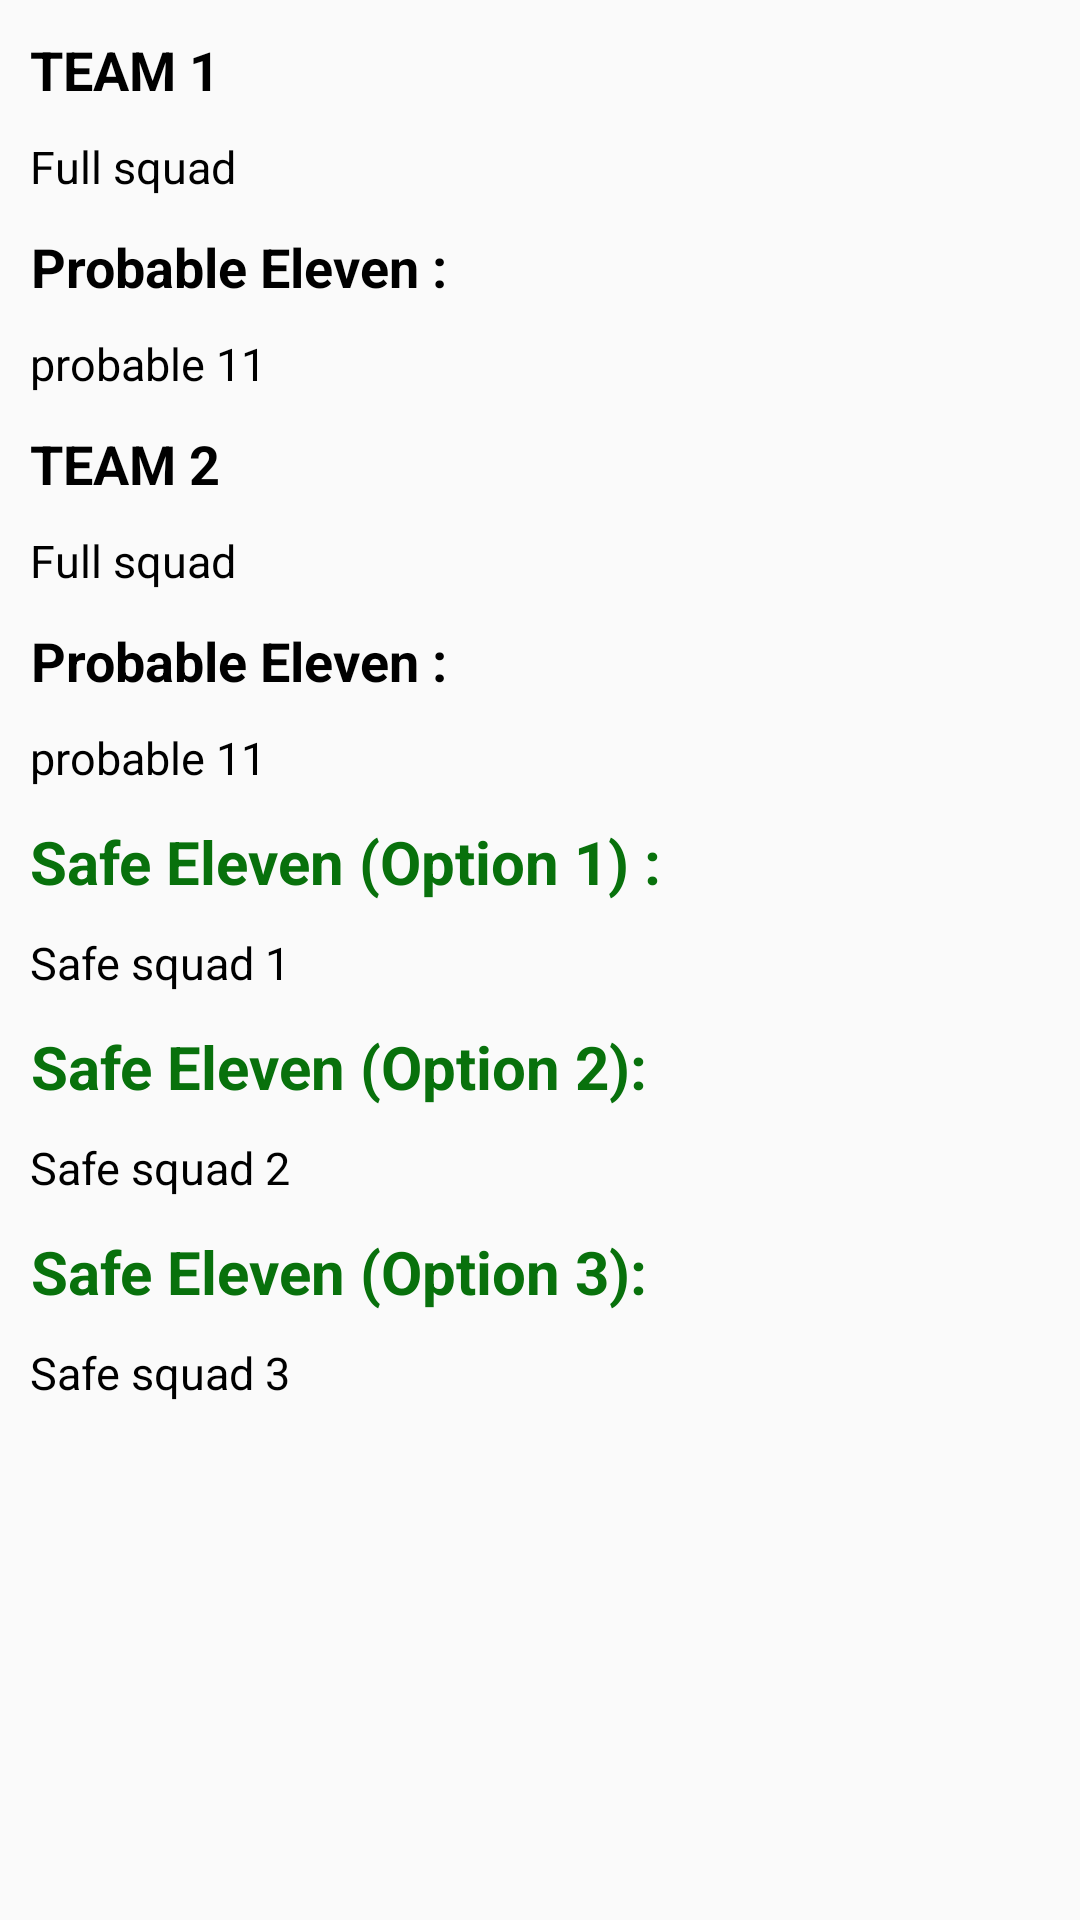

This screen was rendered from an Android layout file. Write that file and the resources it references.
<!-- AndroidManifest.xml: application theme AppTheme -->
<!-- res/layout/activity_match_details.xml -->
<?xml version="1.0" encoding="utf-8"?>
<LinearLayout xmlns:android="http://schemas.android.com/apk/res/android"
    xmlns:app="http://schemas.android.com/apk/res-auto"
    xmlns:tools="http://schemas.android.com/tools"
    android:layout_width="match_parent"
    android:layout_height="match_parent"
    android:orientation="vertical"
    android:id="@+id/match_details_activity"
    tools:context=".MatchDetailsActivity">


    <ScrollView
        android:layout_width="match_parent"
        android:layout_height="match_parent">

        <LinearLayout
            android:layout_width="match_parent"
            android:layout_height="match_parent"
            android:orientation="vertical">


            <ImageView
                android:id="@+id/imageview"
                android:layout_width="match_parent"
                android:layout_height="wrap_content" />

            <TextView
                android:id="@+id/team1"
                android:layout_width="wrap_content"
                android:layout_height="wrap_content"
                android:layout_marginLeft="10dp"
                android:layout_marginTop="11dp"
                android:text="Team 1"
                android:textAlignment="center"
                android:textAllCaps="true"
                android:textColor="#000000"
                android:textSize="18dp"
                android:textStyle="bold" />

            <TextView
                android:id="@+id/full_squad1"
                android:layout_width="match_parent"
                android:layout_height="wrap_content"
                android:layout_marginLeft="10dp"
                android:layout_marginTop="10dp"
                android:layout_marginRight="10dp"
                android:fontFamily="sans-serif_light"
                android:text="Full squad"
                android:textAlignment="viewStart"
                android:textColor="#000000"
                android:textSize="15dp" />

            <TextView
                android:id="@+id/probable_1"
                android:layout_width="wrap_content"
                android:layout_height="wrap_content"
                android:layout_marginLeft="10dp"
                android:layout_marginTop="11dp"
                android:text="Probable Eleven :"
                android:textAlignment="center"
                android:textColor="#000000"
                android:textSize="18dp"
                android:textStyle="bold" />

            <TextView
                android:id="@+id/probable_squad1"
                android:layout_width="match_parent"
                android:layout_height="wrap_content"
                android:layout_marginLeft="10dp"
                android:layout_marginTop="10dp"
                android:layout_marginRight="10dp"
                android:fontFamily="sans-serif_light"
                android:text="probable 11"
                android:textAlignment="viewStart"
                android:textColor="#000000"
                android:textSize="15dp" />

            <TextView
                android:id="@+id/team2"
                android:layout_width="wrap_content"
                android:layout_height="wrap_content"
                android:layout_marginLeft="10dp"
                android:layout_marginTop="11dp"
                android:text="Team 2"
                android:textAlignment="center"
                android:textAllCaps="true"
                android:textColor="#000000"
                android:textSize="18dp"
                android:textStyle="bold" />

            <TextView
                android:id="@+id/full_squad2"
                android:layout_width="match_parent"
                android:layout_height="wrap_content"
                android:layout_marginLeft="10dp"
                android:layout_marginTop="10dp"
                android:layout_marginRight="10dp"
                android:fontFamily="sans-serif_light"
                android:text="Full squad"
                android:textAlignment="viewStart"
                android:textColor="#000000"
                android:textSize="15dp" />

            <TextView
                android:id="@+id/probable_2"
                android:layout_width="wrap_content"
                android:layout_height="wrap_content"
                android:layout_marginLeft="10dp"
                android:layout_marginTop="11dp"
                android:text="Probable Eleven :"
                android:textAlignment="center"
                android:textColor="#000000"
                android:textSize="18dp"
                android:textStyle="bold" />

            <TextView
                android:id="@+id/probable_squad2"
                android:layout_width="match_parent"
                android:layout_height="wrap_content"
                android:layout_marginLeft="10dp"
                android:layout_marginTop="10dp"
                android:layout_marginRight="10dp"
                android:fontFamily="sans-serif_light"
                android:text="probable 11"
                android:textAlignment="viewStart"
                android:textColor="#000000"
                android:textSize="15dp" />

            <TextView
                android:id="@+id/safe_eleven_opt1"
                android:layout_width="wrap_content"
                android:layout_height="wrap_content"
                android:layout_marginLeft="10dp"
                android:layout_marginTop="11dp"
                android:text="Safe Eleven (Option 1) :"
                android:textAlignment="center"
                android:textColor="#08710C"
                android:textSize="20dp"
                android:textStyle="bold" />

            <TextView
                android:id="@+id/safe_eleven1"
                android:layout_width="match_parent"
                android:layout_height="wrap_content"
                android:layout_marginLeft="10dp"
                android:layout_marginTop="10dp"
                android:layout_marginRight="10dp"
                android:fontFamily="sans-serif_light"
                android:text="Safe squad 1"
                android:textAlignment="viewStart"
                android:textColor="#000000"
                android:textSize="15dp" />

            <TextView
                android:id="@+id/safe_eleven_opt2"
                android:layout_width="wrap_content"
                android:layout_height="wrap_content"
                android:layout_marginLeft="10dp"
                android:layout_marginTop="11dp"
                android:text="Safe Eleven (Option 2):"
                android:textAlignment="center"
                android:textColor="#08710C"
                android:textSize="20dp"
                android:textStyle="bold" />

            <TextView
                android:id="@+id/safe_eleven2"
                android:layout_width="match_parent"
                android:layout_height="wrap_content"
                android:layout_marginLeft="10dp"
                android:layout_marginTop="10dp"
                android:layout_marginRight="10dp"
                android:fontFamily="sans-serif_light"
                android:text="Safe squad 2"
                android:textAlignment="viewStart"
                android:textColor="#000000"
                android:textSize="15dp" />

            <TextView
                android:id="@+id/safe_eleven_opt3"
                android:layout_width="wrap_content"
                android:layout_height="wrap_content"
                android:layout_marginLeft="10dp"
                android:layout_marginTop="11dp"
                android:text="Safe Eleven (Option 3):"
                android:textAlignment="center"
                android:textColor="#08710C"
                android:textSize="20dp"
                android:textStyle="bold" />

            <TextView
                android:id="@+id/safe_eleven3"
                android:layout_width="match_parent"
                android:layout_height="wrap_content"
                android:layout_marginLeft="10dp"
                android:layout_marginTop="10dp"
                android:layout_marginRight="10dp"
                android:fontFamily="sans-serif_light"
                android:text="Safe squad 3"
                android:textAlignment="viewStart"
                android:textColor="#000000"
                android:textSize="15dp" />

        </LinearLayout>

    </ScrollView>

</LinearLayout>
<!-- resources referenced by this layout -->
<resources>
  <style name="AppTheme" parent="Theme.AppCompat.Light.DarkActionBar">
          
          <item name="colorPrimary">#ffffff</item>
          <item name="colorPrimaryDark">#400BC6</item>
          <item name="colorAccent">@color/colorAccent</item>
          <item name="android:homeAsUpIndicator">@drawable/ic_baseline_arrow_back_24</item>
      </style>
  <color name="colorAccent">#03DAC5</color>
</resources>
